Run: headless pygame with SDL's dummy video driver; simulated clock (each Clock.tick advances the game by its frame time, no real sleeping); random seed 0; keys injected as events and as key.get_pressed() state; mouse plan: one left click at the window centre at the start of phase 2, then a move to the lower-right quarter at the start of phase 3.
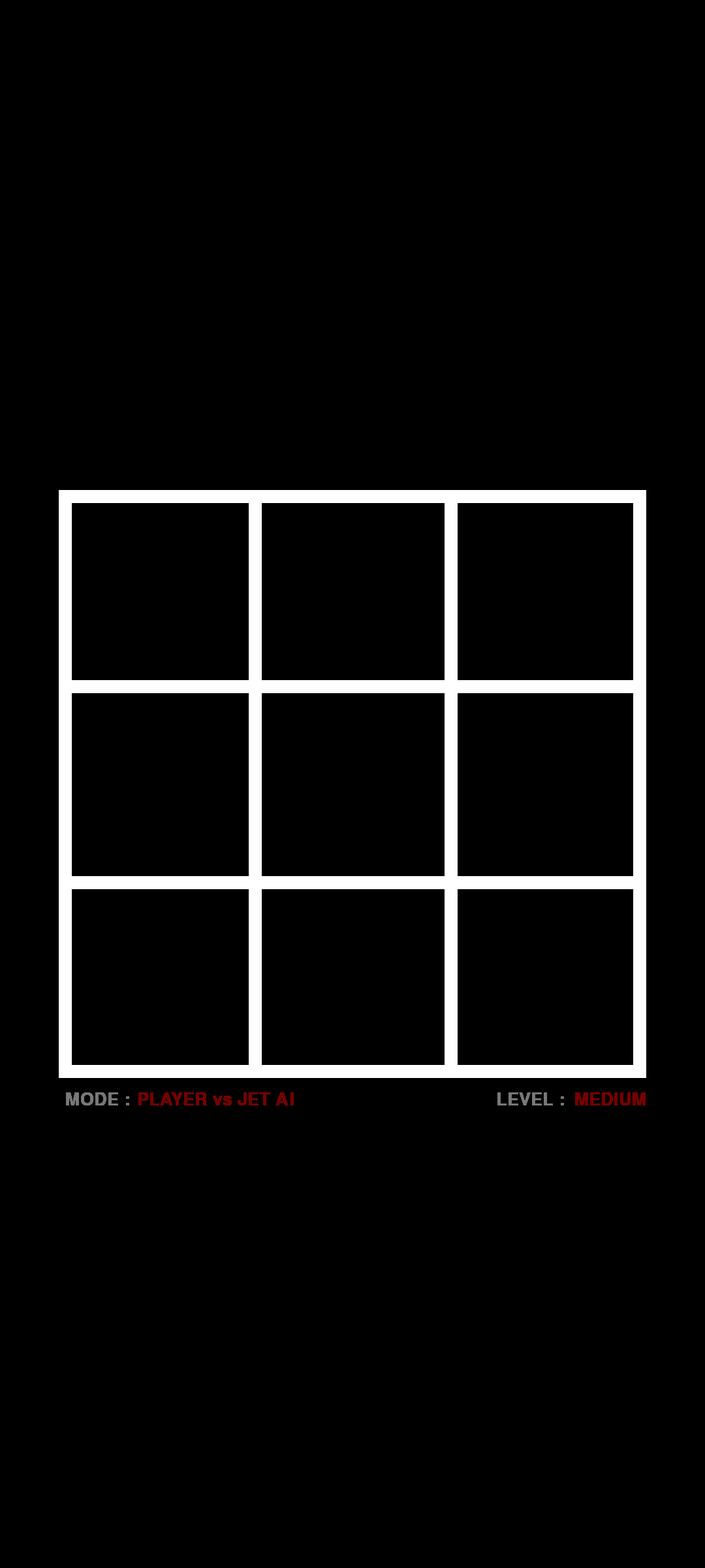
Frame 1 of 4 · flips 1–60 · no input
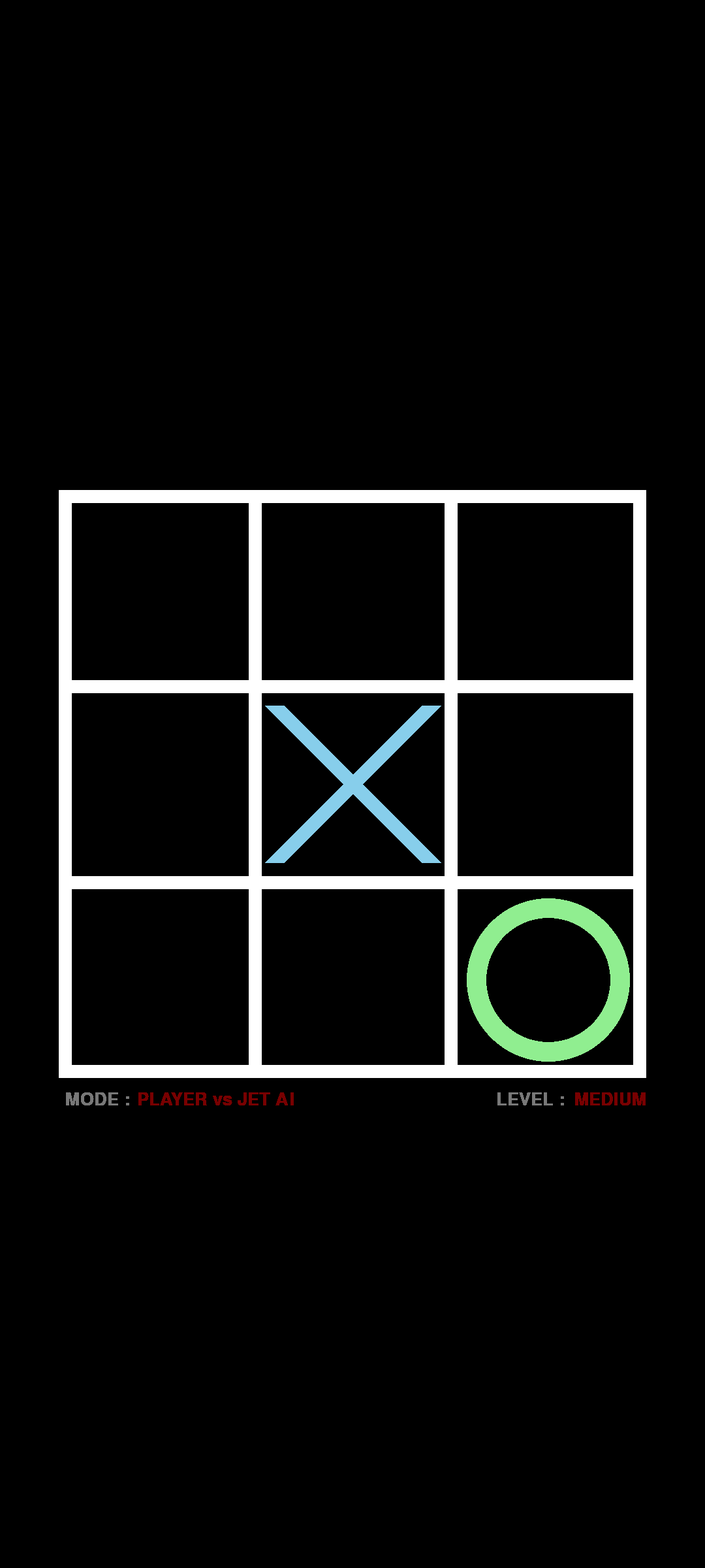
Frame 2 of 4 · flips 61–180 · clicked the window centre · tapped SPACE, RETURN · held RIGHT (→), D
Frame 3 of 4 · flips 181–300 · moved the mouse to the lower-right quarter · held DOWN (↓), S · screen unchanged from frame 2, image omitted
Frame 4 of 4 · flips 301–420 · held LEFT (←), A, UP (↑), W · screen unchanged from frame 3, image omitted

The pygame program that drew these frames:

import pygame as pg
import random
pg.init()
window=pg.display.set_mode((1080,2400))
pg.display.set_caption("TIC TAC TOE")
rect1=pg.Rect(94,754,292,292)
rect2=pg.Rect(394,754,292,292)
rect3=pg.Rect(694,754,292,292)
rect4=pg.Rect(94,1054,292,292)
rect5=pg.Rect(394,1054,292,292)
rect6=pg.Rect(694,1054,292,292)
rect7=pg.Rect(94,1354,292,292)
rect8=pg.Rect(394,1354,292,292)
rect9=pg.Rect(694,1354,292,292)
#color
bgcolor=(0,0,0)
boardcolor=(255,255,255)
xcolor=(135,206,235)
ocolor=(144,238,144)
textplayermodecolor=(120,120,120)
textplayerwhichmodecolor=(120,0,1)
textAIlevelcolor=(120,120,120)
textAIwhichlevelcolor=(120,0,1)
textwincolor=(120,80,12)
strikecolor=(205,25,26)

ttt=[[' ',' ',' '],[' ',' ',' '],[' ',' ',' ']]
choice="X"
count=0
#texts
smallfont=pg.font.SysFont('Corbel',40)
bigfont=pg.font.SysFont('Corbel',80)
textplayermode=smallfont.render('MODE : ',True,textplayermodecolor)
textplayerwhichmode=smallfont.render('PLAYER vs JET AI',True,textplayerwhichmodecolor)
textAIlevel=smallfont.render('LEVEL : ',True,textAIlevelcolor)
textAIwhichlevel=smallfont.render('MEDIUM',True,textAIwhichlevelcolor)
textwinnerisplayer=bigfont.render("YOU HAVE WON THE GAME",True,textwincolor)
textwinnerisAI=bigfont.render("JET AI HAVE WON THE GAME",True,textwincolor)
textmatchdrawn=bigfont.render("THE GAME IS DRAWN",True,textwincolor)
Pchoice='X';AIchoice='O'
chance=1
draw=[False,False,False,False,False,False,False,False,False]
run=True

def drawline(index):
    if index==0:pg.draw.line(window,strikecolor,[90,900],[990,900],15)
    elif index==1:pg.draw.line(window,strikecolor,[90,1200],[990,1200],15)
    elif index==2:pg.draw.line(window,strikecolor,[90,1500],[990,1500],15)
    elif index==3:pg.draw.line(window,strikecolor,[240,750],[240,1650],15)
    elif index==4:pg.draw.line(window,strikecolor,[540,750],[540,1650],15)
    elif index==5:pg.draw.line(window,strikecolor,[840,750],[840,1650],15)
    elif index==6:pg.draw.line(window,strikecolor,[90,750],[990,1650],15)
    elif index==7:pg.draw.line(window,strikecolor,[990,750],[90,1650],15)
    pg.display.update()
    
def checktictactoe():
    global count
    global run
    count=count+1
    check=[[ttt[0][0],ttt[0][1],ttt[0][2]],[ttt[1][0],ttt[1][1],ttt[1][2]],[ttt[2][0],ttt[2][1],ttt[2][2]],[ttt[0][0],ttt[1][0],ttt[2][0]],[ttt[0][1],ttt[1][1],ttt[2][1]],[ttt[0][2],ttt[1][2],ttt[2][2]],[ttt[0][0],ttt[1][1],ttt[2][2]],[ttt[0][2],ttt[1][1],ttt[2][0]]]
    if((['X','X','X'] in check)or(['O','O','O'] in check)):
        if(['X','X','X'] in check):
            drawline(check.index(['X','X','X']))
            window.blit(textwinnerisplayer,(150,1720))
            pg.display.update()
            pg.time.wait(10000)
            run=False
        elif(['O','O','O'] in check):
            drawline(check.index(['O','O','O']))
            window.blit(textwinnerisAI,(150,1720))
            pg.display.update()
            pg.time.wait(10000)
            run=False
    elif(count>=9):
        window.blit(textmatchdrawn,(230,1720))
        pg.display.update()
        pg.time.wait(10000)
        run=False
            
def drawboard():
    pg.draw.rect(window,boardcolor,rect1,1)
    pg.draw.rect(window,boardcolor,rect2,1)
    pg.draw.rect(window,boardcolor,rect3,1)
    pg.draw.rect(window,boardcolor,rect4,1)
    pg.draw.rect(window,boardcolor,rect5,1)
    pg.draw.rect(window,boardcolor,rect6,1)
    pg.draw.rect(window,boardcolor,rect7,1)
    pg.draw.rect(window,boardcolor,rect8,1)
    pg.draw.rect(window,boardcolor,rect9,1)
    pg.draw.rect(window,boardcolor,(90,750,900,900),20)
    pg.draw.line(window,boardcolor,[92,1050],[988,1050],20)
    pg.draw.line(window,boardcolor,[92,1350],[988,1350],20)
    pg.draw.line(window,boardcolor,[390,752],[390,1648],20)
    pg.draw.line(window,boardcolor,[690,752],[690,1648],20)
    pg.display.update()
drawboard()

def drawX(x,y):
    pg.draw.line(window,xcolor,[x,y],[x+240,y+240],30)
    pg.draw.line(window,xcolor,[x+240,y],[x,y+240],30)
    pg.display.update()
def drawO(x,y):
    pg.draw.circle(window,ocolor,[x,y],125,30)
    pg.display.update()

def combospaceindex(ci,si):
    combospacedic={0:{0:[0,0],1:[0,1],2:[0,2]},1:{0:[1,0],1:[1,1],2:[1,2]},2:{0:[2,0],1:[2,1],2:[2,2]},
                   3:{0:[0,0],1:[1,0],2:[2,0]},4:{0:[0,1],1:[1,1],2:[2,1]},5:{0:[0,2],1:[1,2],2:[2,2]},
                   6:{0:[0,0],1:[1,1],2:[2,2]},7:{0:[0,2],1:[1,1],2:[2,0]}}
    return combospacedic[ci][si][0],combospacedic[ci][si][1]
def middlechoice():
    middle={2:[0,1],4:[1,0],6:[1,2],8:[2,1]}
    x=random.choice(list(middle.keys()))
    return middle[x][0],middle[x][1]
def cornerchoice():
    corner={1:[0,0],3:[0,2],7:[2,0],9:[2,2]}
    x=random.choice(list(corner.keys()))
    return corner[x][0],corner[x][1]
def chanceformediumAI():
    global chance
    check=[[ttt[0][0],ttt[0][1],ttt[0][2]],[ttt[1][0],ttt[1][1],ttt[1][2]],[ttt[2][0],ttt[2][1],ttt[2][2]],
           [ttt[0][0],ttt[1][0],ttt[2][0]],[ttt[0][1],ttt[1][1],ttt[2][1]],[ttt[0][2],ttt[1][2],ttt[2][2]],
           [ttt[0][0],ttt[1][1],ttt[2][2]],[ttt[0][2],ttt[1][1],ttt[2][0]]]
    if(chance==1):
        if(ttt[1][1]==' '):
            n=random.choice([1,2,3])
            for combo in check:
                if(combo.count(Pchoice)==1):
                    row1,col1=combospaceindex(check.index(combo),combo.index(Pchoice))
            if(n==1):row=1;col=1
            elif(n==2):
                row,col=middlechoice()
                while(row==row1 and col==col1):
                    row,col=middlechoice()
                
            elif(n==3):
                row,col=cornerchoice()
                while(row==row1 and col==col1):
                    row,col=cornerchoice()
                
        elif(ttt[1][1]=='X' or ttt[1][1]=='O'):
            n=random.choice([1,2])
            if(n==1):row,col=middlechoice()
            elif(n==2):row,col=cornerchoice()
    elif(chance>1):
        if(chance==2 or chance==3):
            for combo in check:
                if(combo.count(AIchoice)==2 and combo.count(' ')==1):row,col=combospaceindex(check.index(combo),combo.index(' '))
            for combo in check:
                if(combo.count(Pchoice)==2 and combo.count(' ')==1):row,col=combospaceindex(check.index(combo),combo.index(' '))
        for combo in check[6:]:  #***
            if(chance==2 and (combo.count(Pchoice)==2 and combo.count(AIchoice)==1)):
                comboindex=check.index(combo)
                if(combo==[Pchoice,Pchoice,AIchoice] or combo==[AIchoice,Pchoice,Pchoice]):
                    row,col=middlechoice()
        if(chance>=2 and ttt[1][1]==' '):
            row,col=1,1
        if(chance==2):
            if(check[6]==[Pchoice,AIchoice,Pchoice] or check[7]==[Pchoice,AIchoice,Pchoice]):
                row,col=middlechoice()
            elif(check[1]==[Pchoice,AIchoice,Pchoice] or check[4]==[Pchoice,AIchoice,Pchoice]):
                row,col=cornerchoice()
        if(chance>=2):
            for combo in check:
                if(combo.count(Pchoice)==1 and combo.count(AIchoice)==1 and combo.count(' ')==1):
                    row,col=combospaceindex(check.index(combo),combo.index(' '))
                    
            for combo in check:
                if(combo.count(' ')==2 and (combo.count(Pchoice)==1 or combo.count(AIchoice)==1)):
                    row,col=combospaceindex(check.index(combo),combo.index(' '))
    if chance<=4:
        ttt[row][col]='O'
        if(row==0 and col==0):drawO(240,900);draw[0]=True
        elif(row==0 and col==1):drawO(540,900);draw[1]=True
        elif(row==0 and col==2):drawO(840,900);draw[2]=True
        elif(row==1 and col==0):drawO(240,1200);draw[3]=True
        elif(row==1 and col==1):drawO(540,1200);draw[4]=True
        elif(row==1 and col==2):drawO(840,1200);draw[5]=True
        elif(row==2 and col==0):drawO(240,1500);draw[6]=True
        elif(row==2 and col==1):drawO(540,1500);draw[7]=True
        elif(row==2 and col==2):drawO(840,1500);draw[8]=True
    checktictactoe()
    chance=chance+1
                    

def mouseclicked():
    if rect1.collidepoint(pg.mouse.get_pos()) and draw[0]==False:
        draw[0]=True
        drawX(120,780)
        ttt[0][0]='X'
        checktictactoe()
        if(run==True):chanceformediumAI()
    elif rect2.collidepoint(pg.mouse.get_pos()) and draw[1]==False:
        draw[1]=True
        drawX(420,780)
        ttt[0][1]='X'
        checktictactoe()
        if(run==True):chanceformediumAI()
    elif rect3.collidepoint(pg.mouse.get_pos()) and draw[2]==False:
        draw[2]=True
        drawX(720,780)
        ttt[0][2]='X'
        checktictactoe()
        if(run==True):chanceformediumAI()
    elif rect4.collidepoint(pg.mouse.get_pos()) and draw[3]==False:
        draw[3]=True
        drawX(120,1080)
        ttt[1][0]='X'
        checktictactoe()
        if(run==True):chanceformediumAI()
    elif rect5.collidepoint(pg.mouse.get_pos()) and draw[4]==False:
        draw[4]=True
        drawX(420,1080)
        ttt[1][1]='X'
        checktictactoe()
        if(run==True):chanceformediumAI()
    elif rect6.collidepoint(pg.mouse.get_pos()) and draw[5]==False:
        draw[5]=True
        drawX(720,1080)
        ttt[1][2]='X'
        checktictactoe()
        if(run==True):chanceformediumAI()
    elif rect7.collidepoint(pg.mouse.get_pos()) and draw[6]==False:
        draw[6]=True
        drawX(120,1380)
        ttt[2][0]='X'
        checktictactoe()
        if(run==True):chanceformediumAI()
    elif rect8.collidepoint(pg.mouse.get_pos()) and draw[7]==False:
        draw[7]=True
        drawX(420,1380)
        ttt[2][1]='X'
        checktictactoe()
        if(run==True):chanceformediumAI()
    elif rect9.collidepoint(pg.mouse.get_pos()) and draw[8]==False:
        draw[8]=True
        drawX(720,1380)
        ttt[2][2]='X'
        checktictactoe()
        if(run==True):chanceformediumAI()
while run:
    for event in pg.event.get():
        if event.type==pg.QUIT:
            run=False
        if event.type==pg.MOUSEBUTTONDOWN:
            mouseclicked()
    window.blit(textplayermode,(100,1670))
    window.blit(textplayerwhichmode,(210,1670))
    window.blit(textAIlevel,(760,1670))
    window.blit(textAIwhichlevel,(880,1670))
    pg.display.update()
    
                
            
